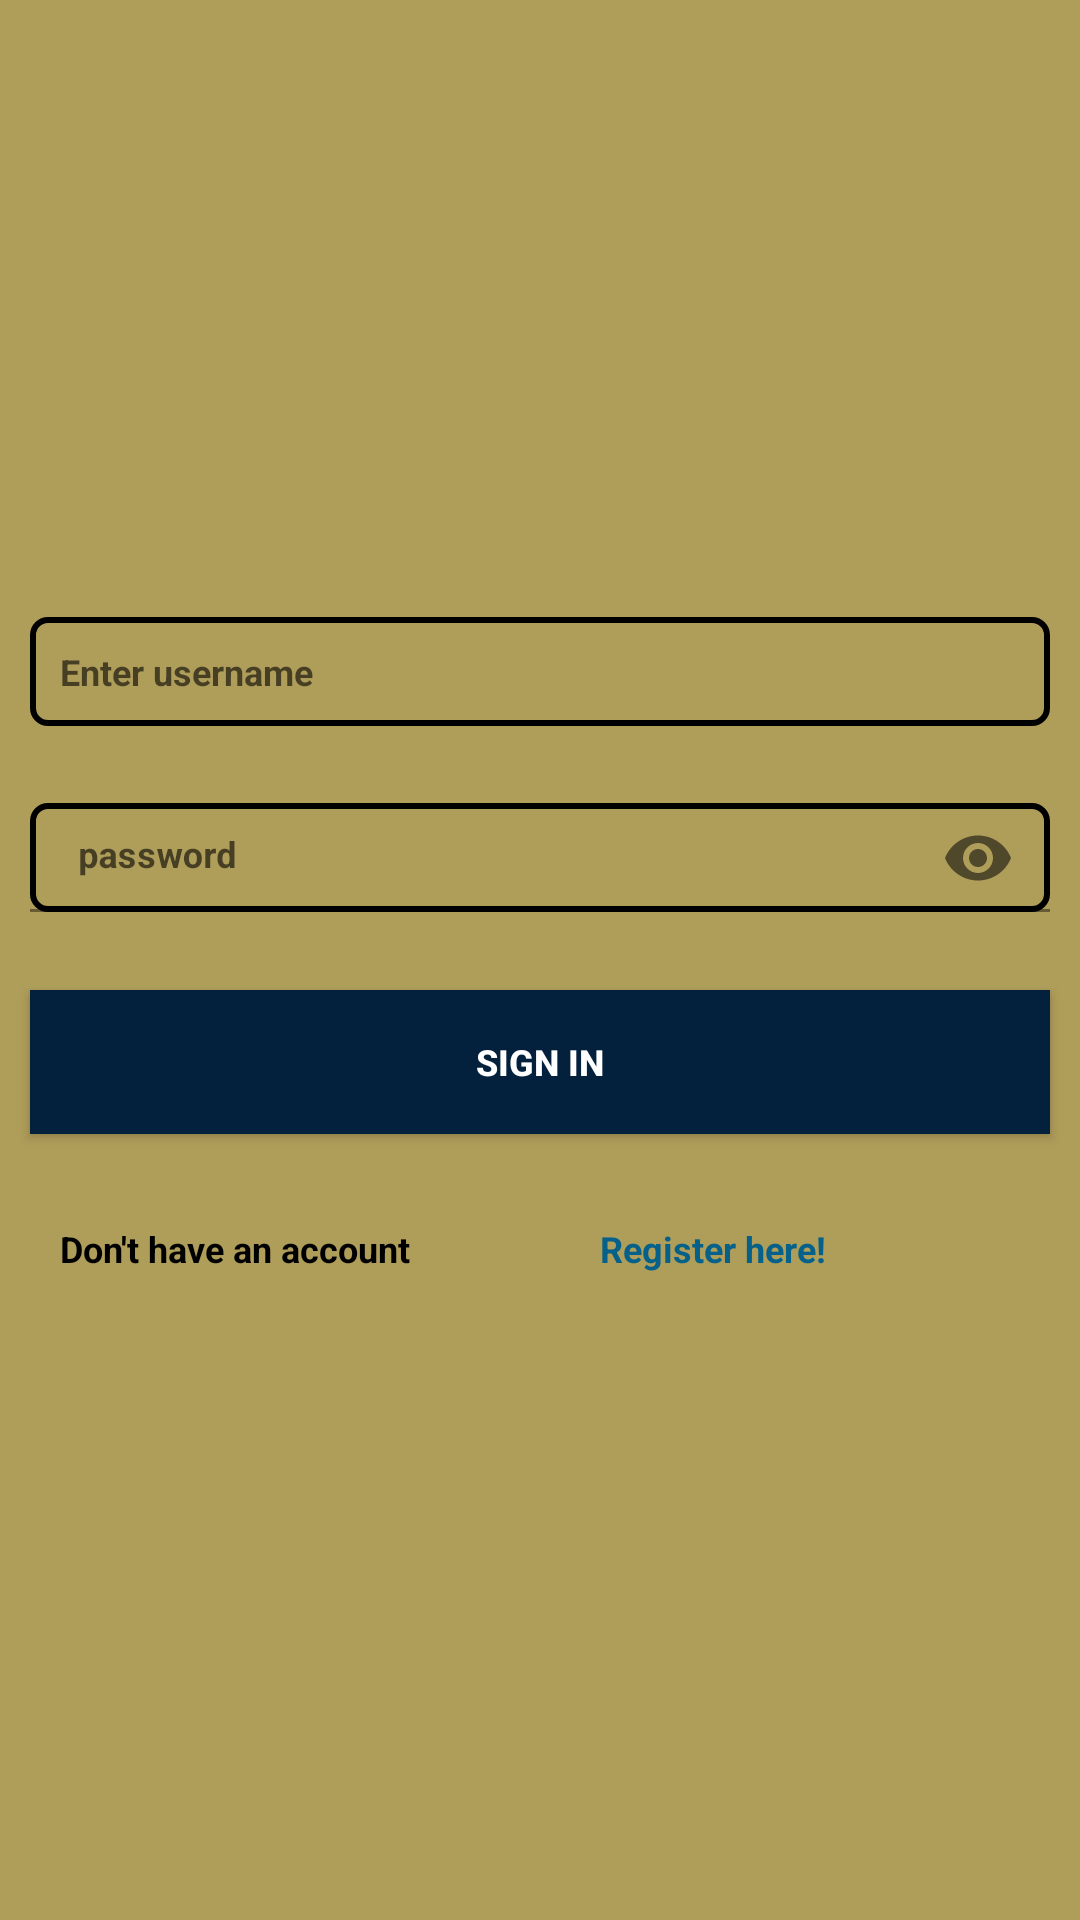

Reconstruct the res/layout file that produces this screen, plus the resources it refers to.
<!-- AndroidManifest.xml: application theme Theme.Loginspf -->
<!-- res/layout/activity_main.xml -->
<?xml version="1.0" encoding="utf-8"?>
<LinearLayout xmlns:android="http://schemas.android.com/apk/res/android"
    xmlns:app="http://schemas.android.com/apk/res-auto"
    xmlns:tools="http://schemas.android.com/tools"
    android:layout_width="match_parent"
    android:layout_height="match_parent"
    android:orientation="vertical"
    android:layout_margin="10dp"
    android:gravity="center"
    android:background="#AF9D5A"
    tools:context=".MainActivity">


   <EditText
       android:id="@+id/et_username"
       android:layout_width="match_parent"
       android:layout_height="wrap_content"
       android:hint="Enter username"
       android:background="@drawable/edit_bg"
       android:padding="10dp"
       android:layout_margin="10dp"
       android:textSize="12sp"
       android:textStyle="bold"
       android:textColor="@color/black"/>

   <com.google.android.material.textfield.TextInputLayout
       android:layout_width="match_parent"
       android:layout_height="wrap_content"
       app:passwordToggleEnabled="true"
       >

      <EditText

       android:id="@+id/et_password"
       android:layout_width="match_parent"
       android:layout_height="wrap_content"
       android:hint="password"
          android:ems="5"
       android:inputType="textPassword"
       android:background="@drawable/edit_bg"
       android:padding="10dp"
       android:layout_margin="10dp"
       android:textSize="12sp"
       android:textStyle="bold"
       android:textColor="@color/black"/>
   </com.google.android.material.textfield.TextInputLayout>

   <Button
       android:id="@+id/btn_sign_in"
       android:layout_width="match_parent"
       android:layout_height="wrap_content"
       android:text="Sign in"
       android:background="#03203C"
       android:padding="10dp"

       android:layout_margin="10dp"
       android:textSize="12sp"
       android:textStyle="bold"
       android:textColor="@color/white"/>
   <LinearLayout
       android:layout_width="match_parent"
       android:layout_height="wrap_content"
       android:orientation="horizontal">
      <TextView
          android:layout_width="0dp"
          android:layout_height="wrap_content"
          android:layout_weight="0.5"
          android:text="Don't have an account"
          android:padding="10dp"
          android:layout_margin="10dp"
          android:textSize="12sp"
          android:textStyle="bold"
          android:textColor="@color/black"/>
      <TextView
          android:id="@+id/textRegister"
          android:layout_width="0dp"
          android:layout_height="wrap_content"
          android:layout_weight="0.5"

          android:text="Register here!"
          android:padding="10dp"
          android:layout_margin="10dp"
          android:textSize="12sp"
          android:textStyle="bold"
          android:textColor="#06618A"/>

   </LinearLayout>




</LinearLayout>
<!-- resources referenced by this layout -->
<resources>
  <!-- drawable edit_bg (drawable) -->
  <?xml version="1.0" encoding="utf-8"?>
  <shape xmlns:android="http://schemas.android.com/apk/res/android">
  <corners android:radius="5dp"/>
      <stroke android:width="2dp"/>
  </shape>
  <style name="Theme.Loginspf" parent="Theme.MaterialComponents.DayNight.NoActionBar">
          
          <item name="colorPrimary">@color/purple_500</item>
          <item name="colorPrimaryVariant">@color/purple_700</item>
          <item name="colorOnPrimary">@color/white</item>
          
          <item name="colorSecondary">@color/teal_200</item>
          <item name="colorSecondaryVariant">@color/teal_700</item>
          <item name="colorOnSecondary">@color/black</item>
          
          <item name="android:statusBarColor" tools:targetApi="l">?attr/colorPrimaryVariant</item>
          
      </style>
  <!-- not gathered from this repository: default colours our renderer supplied (Android Studio template values) -->
  <color name="purple_500">#FF6200EE</color>
  <color name="purple_700">#FF3700B3</color>
  <color name="teal_200">#FF03DAC5</color>
  <color name="teal_700">#FF018786</color>
  <color name="black">#FF000000</color>
  <color name="white">#FFFFFFFF</color>
</resources>
